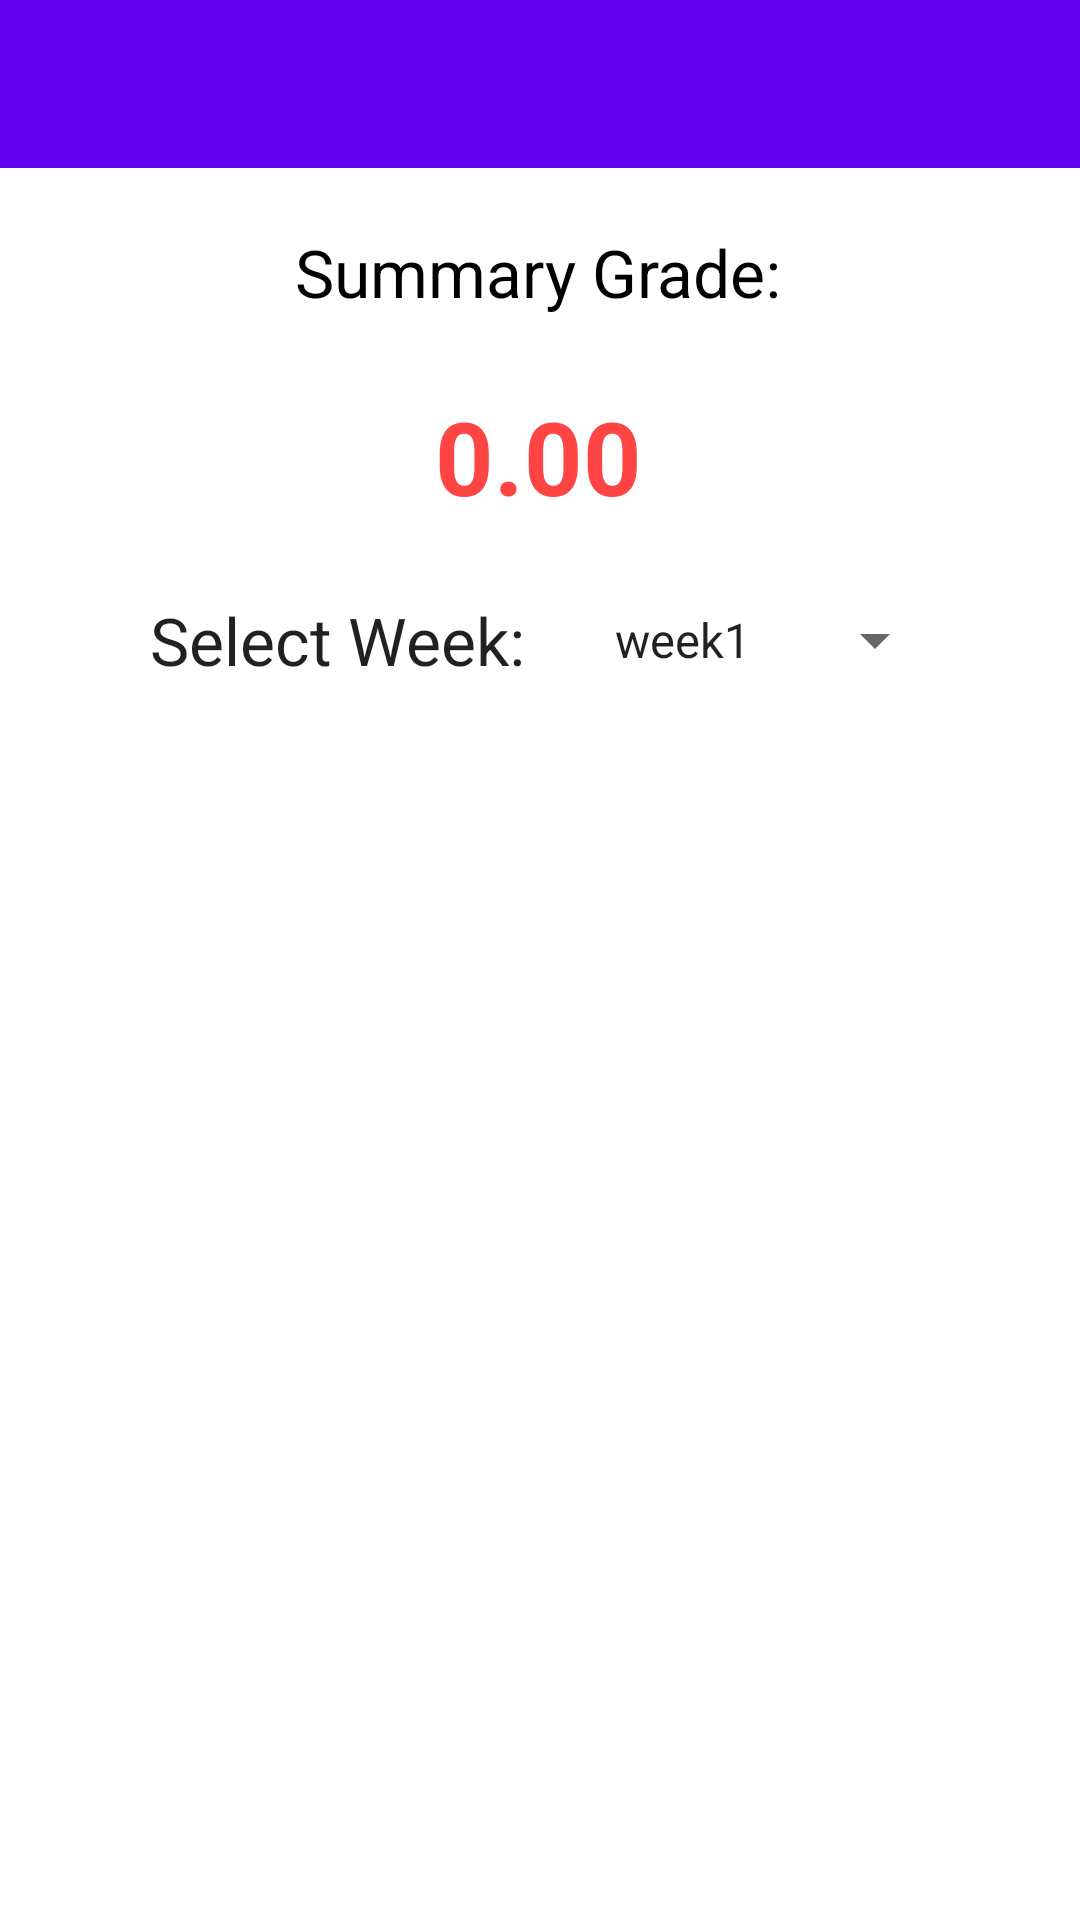

Here is an Android app screen rendered from its layout file. Give the layout XML and the strings, colors and styles it references.
<!-- AndroidManifest.xml: activity theme Theme.Assignment2.NoActionBar -->
<!-- res/layout/activity_weekly_summary.xml -->
<?xml version="1.0" encoding="utf-8"?>
<androidx.constraintlayout.widget.ConstraintLayout xmlns:android="http://schemas.android.com/apk/res/android"
    xmlns:app="http://schemas.android.com/apk/res-auto"
    xmlns:tools="http://schemas.android.com/tools"
    android:layout_width="match_parent"
    android:layout_height="match_parent"
    tools:context=".WeeklySummaryActivity">

    <androidx.appcompat.widget.Toolbar
        android:id="@+id/toolbarWeeklySummary"
        android:layout_width="match_parent"
        android:layout_height="wrap_content"
        android:background="?attr/colorPrimary"
        android:minHeight="?attr/actionBarSize"
        android:theme="?attr/actionBarTheme"
        app:layout_constraintEnd_toEndOf="parent"
        app:layout_constraintStart_toStartOf="parent"
        app:layout_constraintTop_toTopOf="parent" />

    <TextView
        android:id="@+id/txtWeeklySummaryTitle"
        android:layout_width="wrap_content"
        android:layout_height="wrap_content"
        android:layout_marginStart="114dp"
        android:layout_marginLeft="114dp"
        android:layout_marginTop="20dp"
        android:layout_marginEnd="115dp"
        android:layout_marginRight="115dp"
        android:text="@string/txt_summary_grade"
        android:textAppearance="@style/TextAppearance.AppCompat.Large"
        android:textColor="@color/black"
        app:layout_constraintEnd_toEndOf="parent"
        app:layout_constraintStart_toStartOf="parent"
        app:layout_constraintTop_toBottomOf="@+id/toolbarWeeklySummary" />

    <TextView
        android:id="@+id/txtWeeklySummaryScore"
        android:layout_width="wrap_content"
        android:layout_height="wrap_content"
        android:layout_marginTop="24dp"
        android:text="0.00"
        android:textAppearance="@style/TextAppearance.AppCompat.Display1"
        android:textColor="@android:color/holo_red_light"
        android:textStyle="bold"
        app:layout_constraintEnd_toEndOf="@+id/txtWeeklySummaryTitle"
        app:layout_constraintStart_toStartOf="@+id/txtWeeklySummaryTitle"
        app:layout_constraintTop_toBottomOf="@+id/txtWeeklySummaryTitle" />

    <TextView
        android:id="@+id/txtWeeklySummarySelectWeek"
        android:layout_width="wrap_content"
        android:layout_height="wrap_content"
        android:layout_marginStart="50dp"
        android:layout_marginLeft="50dp"
        android:layout_marginTop="24dp"
        android:text="@string/txt_select_week"
        android:textAppearance="@style/TextAppearance.AppCompat.Large"
        app:layout_constraintStart_toStartOf="parent"
        app:layout_constraintTop_toBottomOf="@+id/txtWeeklySummaryScore" />

    <Spinner
        android:id="@+id/spinnerWeeklySummary"
        android:layout_width="wrap_content"
        android:layout_height="wrap_content"
        android:layout_marginStart="22dp"
        android:layout_marginLeft="22dp"
        android:entries="@array/weeks"
        android:spinnerMode="dialog"
        app:layout_constraintBottom_toBottomOf="@+id/txtWeeklySummarySelectWeek"
        app:layout_constraintStart_toEndOf="@+id/txtWeeklySummarySelectWeek"
        app:layout_constraintTop_toTopOf="@+id/txtWeeklySummarySelectWeek" />

    <TextView
        android:id="@+id/txtWeeklySummaryScheme"
        android:layout_width="wrap_content"
        android:layout_height="wrap_content"
        android:layout_marginStart="142dp"
        android:layout_marginLeft="142dp"
        android:layout_marginTop="22dp"
        android:layout_marginEnd="143dp"
        android:layout_marginRight="143dp"
        android:textAppearance="@style/TextAppearance.AppCompat.Medium"
        android:textColor="@color/black"
        app:layout_constraintEnd_toEndOf="parent"
        app:layout_constraintStart_toStartOf="parent"
        app:layout_constraintTop_toBottomOf="@+id/txtWeeklySummarySelectWeek" />

    <androidx.recyclerview.widget.RecyclerView
        android:id="@+id/weeklySummaryList"
        android:layout_width="match_parent"
        android:layout_height="0dp"
        android:layout_marginStart="8dp"
        android:layout_marginLeft="8dp"
        android:layout_marginTop="8dp"
        android:layout_marginEnd="8dp"
        android:layout_marginRight="8dp"
        app:layout_constraintBottom_toBottomOf="parent"
        app:layout_constraintEnd_toEndOf="parent"
        app:layout_constraintStart_toStartOf="parent"
        app:layout_constraintTop_toBottomOf="@+id/txtWeeklySummaryScheme" />

</androidx.constraintlayout.widget.ConstraintLayout>
<!-- resources referenced by this layout -->
<resources>
  <string-array name="weeks">
          <item>week1</item>
          <item>week2</item>
          <item>week3</item>
          <item>week4</item>
          <item>week5</item>
          <item>week6</item>
          <item>week7</item>
          <item>week8</item>
          <item>week9</item>
          <item>week10</item>
          <item>week11</item>
          <item>week12</item>
      </string-array>
  <string name="txt_select_week">Select Week:</string>
  <string name="txt_summary_grade">Summary Grade:</string>
  <style name="Theme.Assignment2.NoActionBar">
          <item name="windowActionBar">false</item>
          <item name="windowNoTitle">true</item>
      </style>
  <!-- not gathered from this repository: default colours our renderer supplied (Android Studio template values) -->
  <color name="black">#FF000000</color>
</resources>
